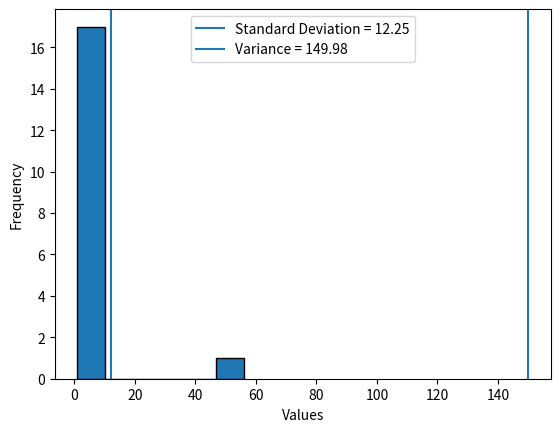

Generate this figure with matplotlib:
import matplotlib.pyplot as plt
import numpy as np

X = [1, 3, 2, 4, 56, 4, 3, 2, 4, 5, 3, 1, 2, 3, 2, 3, 1, 4]

sd = np.std(X)
variance = np.var(X)

print("Standard Deviation:", sd)
print("Variance:", variance)

plt.hist(X, bins=6, edgecolor="black")

plt.axvline(sd, label=f"Standard Deviation = {sd:.2f}")
plt.axvline(variance, label=f"Variance = {variance:.2f}")

plt.xlabel("Values")
plt.ylabel("Frequency")
plt.legend()
plt.show()
